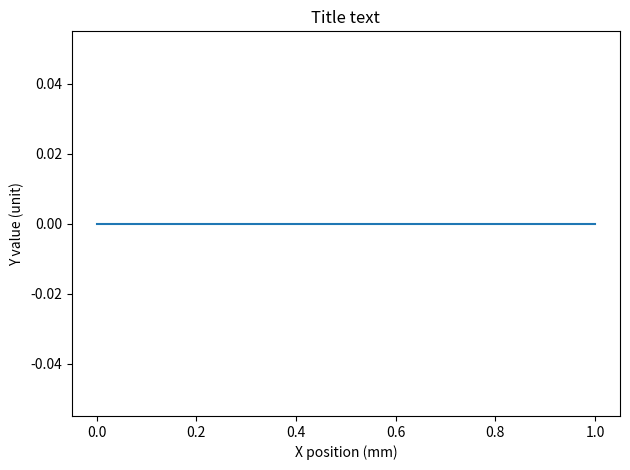
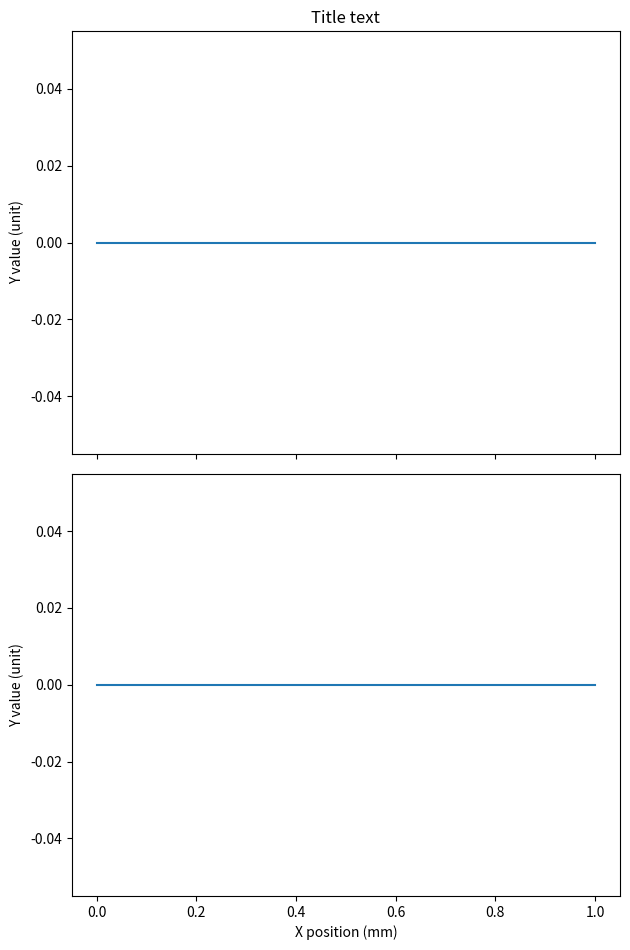
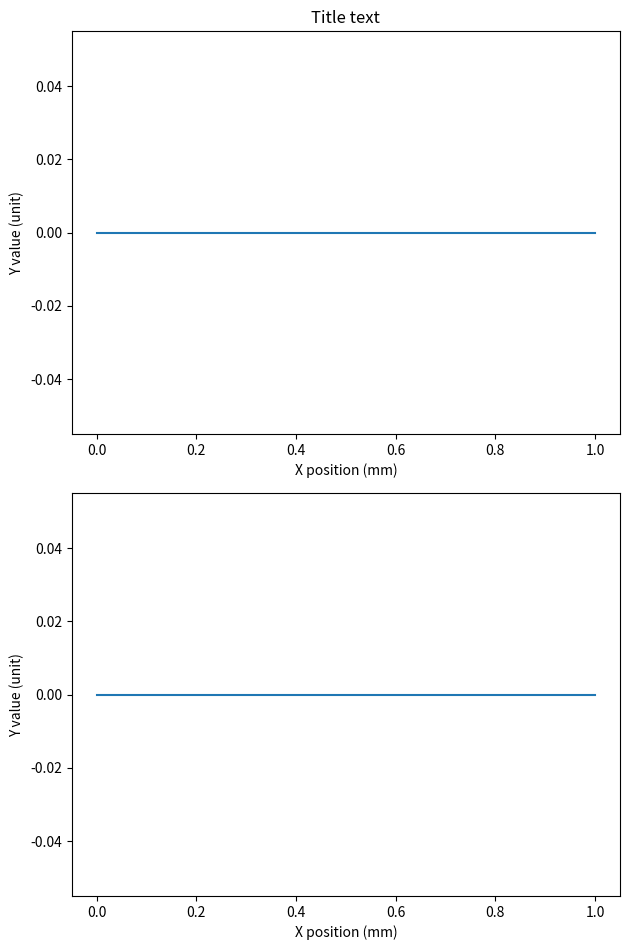
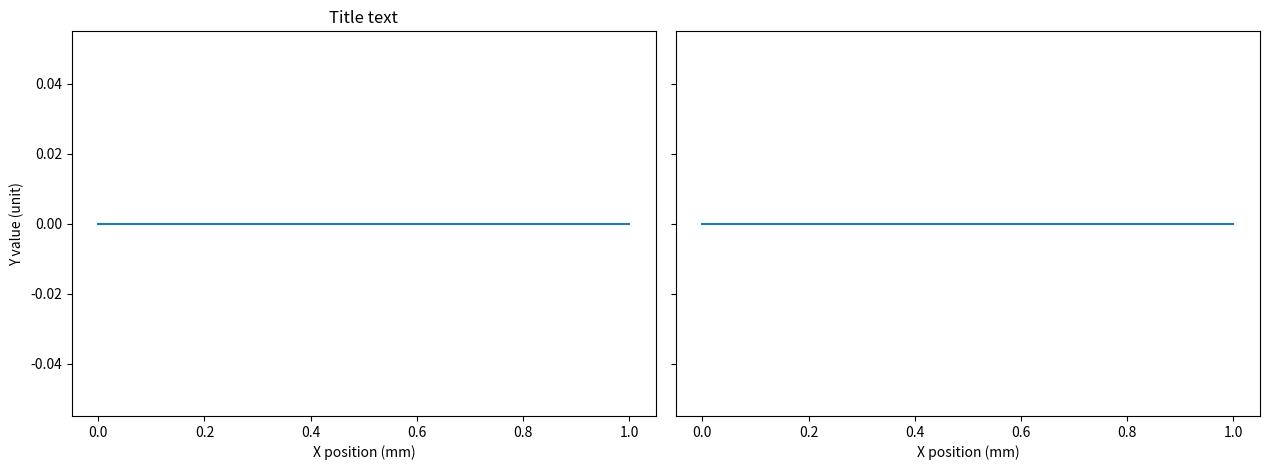
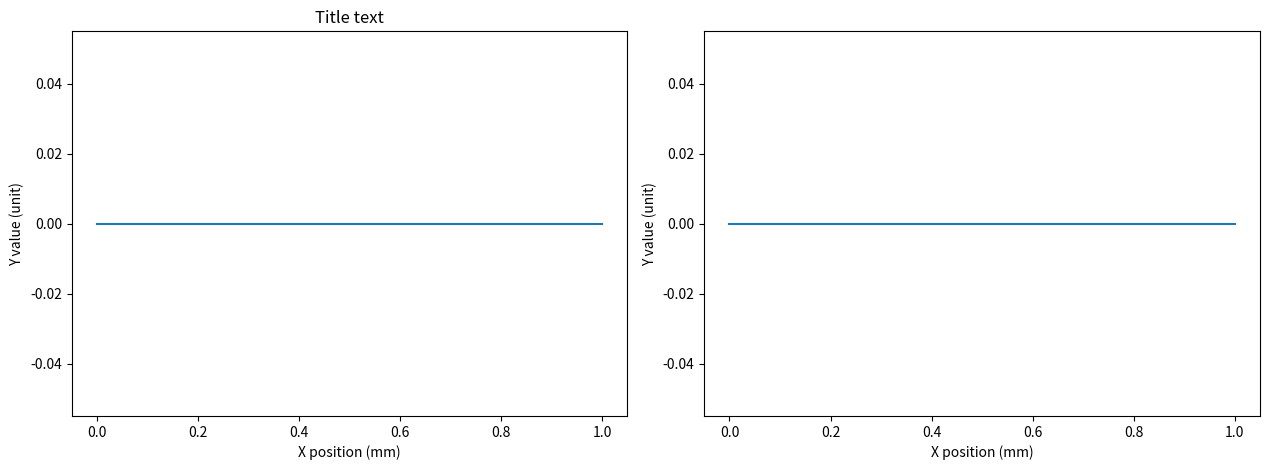

Reproduce these figures in Python, in order.
"""Layout-aware figure sizing for multi-panel matplotlib figures.

Measures tight_layout overhead (margins, gaps) from reference figures so
that ``figsize_for_layout(n_rows, n_cols)`` gives each subplot the same
axes area as a single-panel figure at the style's default figsize.

Model::

    fig_h = margin_v + n_rows * ax_h + (n_rows - 1) * gap_v
    fig_w = margin_h + n_cols * ax_w + (n_cols - 1) * gap_h

Gaps differ between shared and non-shared axes because ``sharex`` removes
redundant x-labels (reducing vertical gap) and ``sharey`` removes
redundant y-labels (reducing horizontal gap).
"""

from __future__ import annotations

import matplotlib.pyplot as plt
import numpy as np

# Representative labels matching the analysis scripts
_XLABEL = "X position (mm)"
_YLABEL = "Y value (unit)"
_TITLE = "Title text"


def _measure_layout_overhead() -> tuple[
    float, float, float, float, float, float, float, float
]:
    """Measure tight_layout margins and gaps from reference figures.

    Returns
    -------
    ref_ax_w, ref_ax_h : float
        Reference axes size (inches) for a 1x1 figure.
    margin_h, margin_v : float
        Total horizontal/vertical margin (inches).
    gap_h_shared, gap_h_indep : float
        Horizontal gap between columns with/without shared y-axes.
    gap_v_shared, gap_v_indep : float
        Vertical gap between rows with/without shared x-axes.
    """
    _w, _h = plt.rcParams["figure.figsize"]
    _x = np.linspace(0, 1, 10)
    _y = np.zeros(10)

    def _axes_size(fig, ax):
        bbox = ax.get_position()
        return bbox.width * fig.get_figwidth(), bbox.height * fig.get_figheight()

    # 1x1 reference: total margin
    fig, ax = plt.subplots(1, 1, figsize=(_w, _h))
    ax.plot(_x, _y)
    ax.set_xlabel(_XLABEL); ax.set_ylabel(_YLABEL); ax.set_title(_TITLE)
    fig.tight_layout()
    ref_w, ref_h = _axes_size(fig, ax)
    plt.close(fig)

    margin_h = _w - ref_w
    margin_v = _h - ref_h

    # 2x1 sharex=True: vertical gap (shared)
    fig, axes = plt.subplots(2, 1, figsize=(_w, 2 * _h), sharex=True)
    for a in axes:
        a.plot(_x, _y); a.set_ylabel(_YLABEL)
    axes[-1].set_xlabel(_XLABEL); axes[0].set_title(_TITLE)
    fig.tight_layout()
    _, h2_shared = _axes_size(fig, axes[0])
    plt.close(fig)
    gap_v_shared = 2 * _h - margin_v - 2 * h2_shared

    # 2x1 sharex=False: vertical gap (independent)
    fig, axes = plt.subplots(2, 1, figsize=(_w, 2 * _h), sharex=False)
    for a in axes:
        a.plot(_x, _y); a.set_ylabel(_YLABEL); a.set_xlabel(_XLABEL)
    axes[0].set_title(_TITLE)
    fig.tight_layout()
    _, h2_indep = _axes_size(fig, axes[0])
    plt.close(fig)
    gap_v_indep = 2 * _h - margin_v - 2 * h2_indep

    # 1x2 sharey=True: horizontal gap (shared)
    fig, axes = plt.subplots(1, 2, figsize=(2 * _w, _h), sharey=True)
    for a in axes:
        a.plot(_x, _y); a.set_xlabel(_XLABEL)
    axes[0].set_ylabel(_YLABEL); axes[0].set_title(_TITLE)
    fig.tight_layout()
    w2_shared, _ = _axes_size(fig, axes[0])
    plt.close(fig)
    gap_h_shared = max(2 * _w - margin_h - 2 * w2_shared, 0)

    # 1x2 sharey=False: horizontal gap (independent)
    fig, axes = plt.subplots(1, 2, figsize=(2 * _w, _h), sharey=False)
    for a in axes:
        a.plot(_x, _y); a.set_xlabel(_XLABEL); a.set_ylabel(_YLABEL)
    axes[0].set_title(_TITLE)
    fig.tight_layout()
    w2_indep, _ = _axes_size(fig, axes[0])
    plt.close(fig)
    gap_h_indep = max(2 * _w - margin_h - 2 * w2_indep, 0)

    return (ref_w, ref_h, margin_h, margin_v,
            gap_h_shared, gap_h_indep, gap_v_shared, gap_v_indep)


(_REF_AX_W, _REF_AX_H, _MARGIN_H, _MARGIN_V,
 _GAP_H_SHARED, _GAP_H_INDEP, _GAP_V_SHARED, _GAP_V_INDEP,
 ) = _measure_layout_overhead()


def figsize_for_layout(
    n_rows: int = 1,
    n_cols: int = 1,
    ax_w_scale: float = 1.0,
    ax_h_scale: float = 1.0,
    sharex: bool = False,
    sharey: bool = False,
) -> tuple[float, float]:
    """Compute figsize so each subplot's axes area matches the 1x1 reference.

    Parameters
    ----------
    n_rows, n_cols : int
        Subplot grid dimensions.
    ax_w_scale, ax_h_scale : float
        Multiplier on the reference axes width/height (e.g. 2.0 for a
        double-wide single plot).
    sharex, sharey : bool
        Whether axes sharing is used (affects inter-subplot gaps).
    """
    target_w = ax_w_scale * _REF_AX_W
    target_h = ax_h_scale * _REF_AX_H
    gap_h = _GAP_H_SHARED if sharey else _GAP_H_INDEP
    gap_v = _GAP_V_SHARED if sharex else _GAP_V_INDEP
    fig_w = _MARGIN_H + n_cols * target_w + max(n_cols - 1, 0) * gap_h
    fig_h = _MARGIN_V + n_rows * target_h + max(n_rows - 1, 0) * gap_v
    return (fig_w, fig_h)
